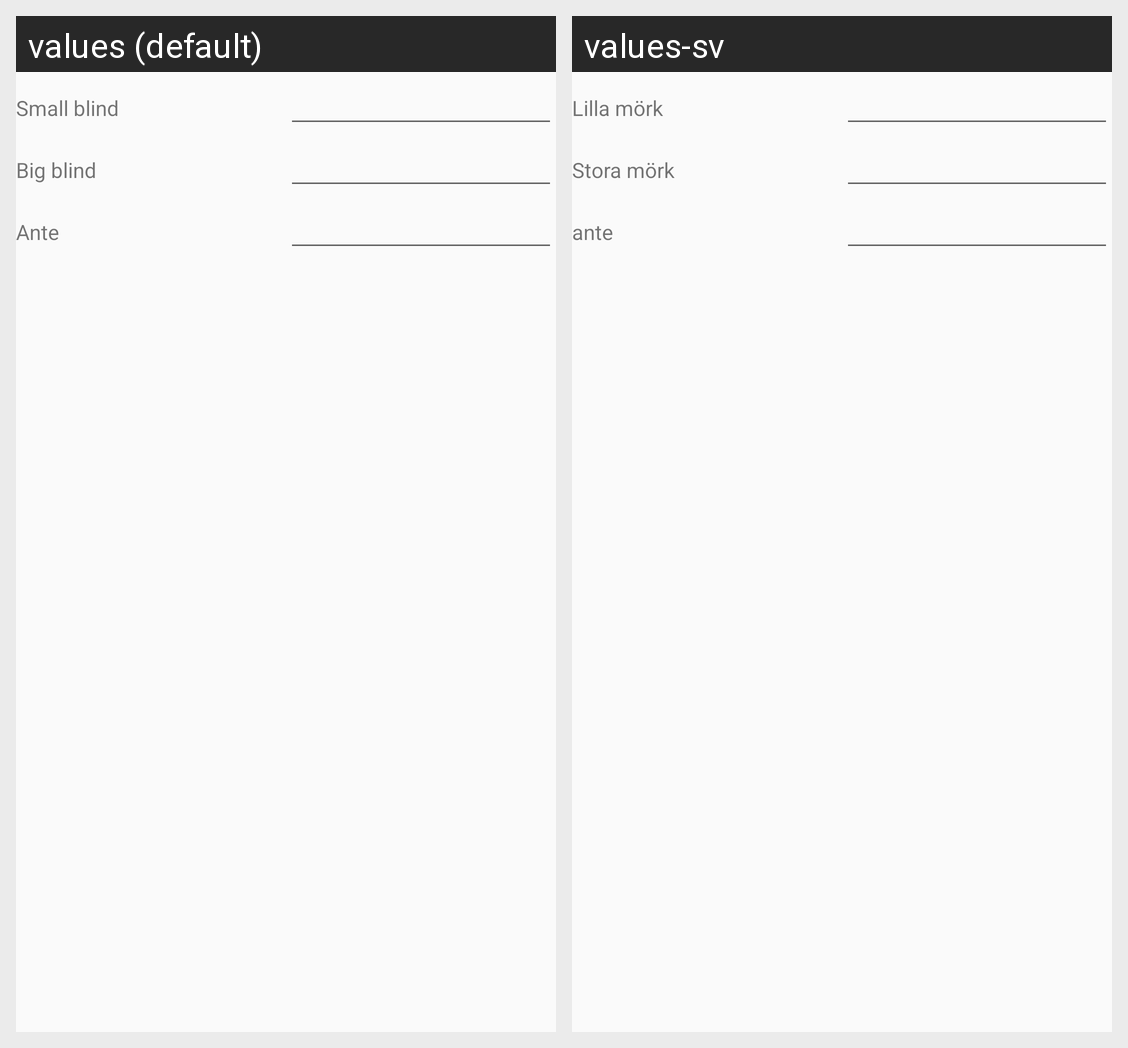

The same Android screen rendered under two of its app's locales, left to right. List the strings drawn on it with the default value and each locale's translation.
Android screen res/layout/add_game_structure.xml rendered under 2 locales, left to right: values (default), values-sv. Device: Nexus 5 (rendered at 1080×1920; each locale shown at half size, 540×960, under a caption strip naming it); theme AppThemeLight.
Strings drawn on this screen, with the default value and each locale's value (text and hints the layout hard-codes, and strings that could not be matched under every locale, appear in the picture but are not listed):

small_blind
  values: Small blind
  values-sv: Lilla mörk

big_blind
  values: Big blind
  values-sv: Stora mörk

ante
  values: Ante
  values-sv: ante
